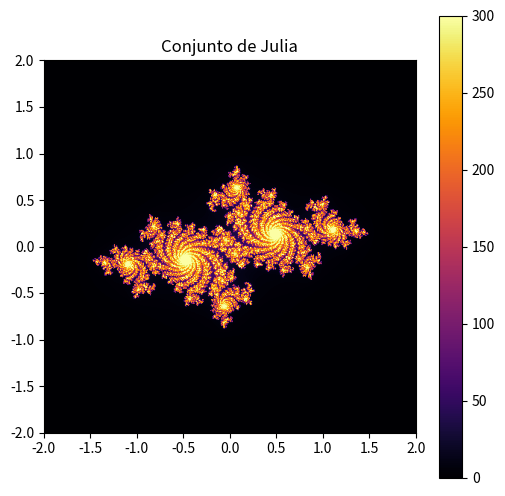

The matplotlib source for this figure:
import numpy as np
import matplotlib.pyplot as plt


def julia_set(width, height, c, zoom=1, iterations=300):
    x = np.linspace(-2.0 / zoom, 2.0 / zoom, width)
    y = np.linspace(-2.0 / zoom, 2.0 / zoom, height)
    X, Y = np.meshgrid(x, y)
    Z = X + 1j * Y

    fractal = np.zeros(Z.shape, dtype=int)
    for i in range(iterations):
        mask = np.abs(Z) < 2
        Z[mask] = Z[mask] ** 2 + c
        fractal[mask] += 1

    return fractal


def generate_fractal_image():
    width, height = 500, 500
    c = complex(-0.7, 0.27015)
    fractal = julia_set(width, height, c)

    plt.figure(figsize=(6, 6))
    plt.imshow(fractal, cmap='inferno', extent=(-2, 2, -2, 2))
    plt.colorbar()
    plt.title("Conjunto de Julia")
    plt.show()


if __name__ == "__main__":
    generate_fractal_image()
